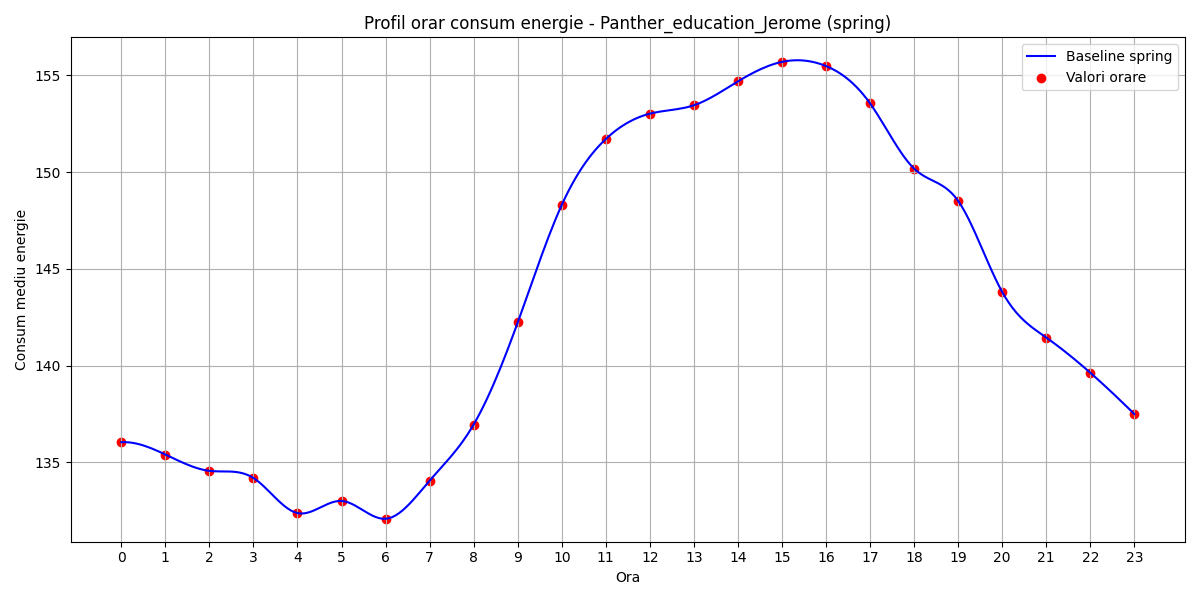

The table this chart was drawn from, first rows:
hour, B(t)
0, 136
1, 135.4
2, 134.6
3, 134.2
4, 132.4
5, 133
6, 132.1
7, 134
8, 137
9, 142.2
10, 148.3
11, 151.7
12, 153
13, 153.4
14, 154.7
15, 155.7
16, 155.5
17, 153.5
18, 150.2
19, 148.5
20, 143.8
21, 141.4
22, 139.6
23, 137.5
